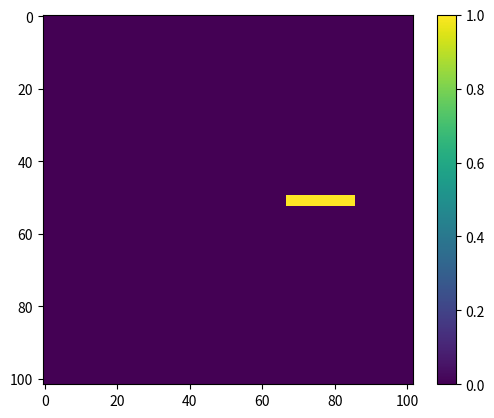
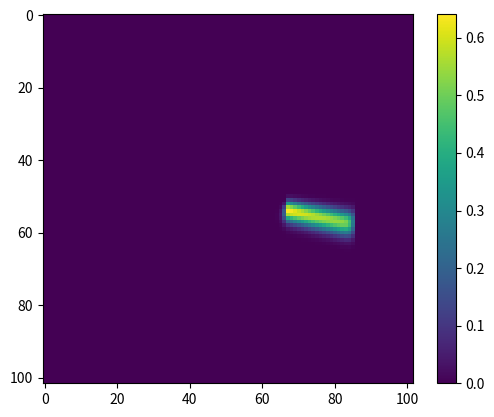
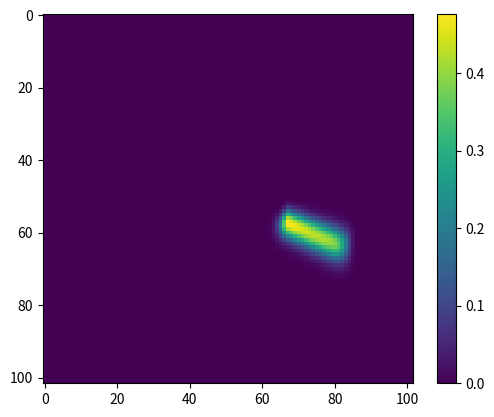
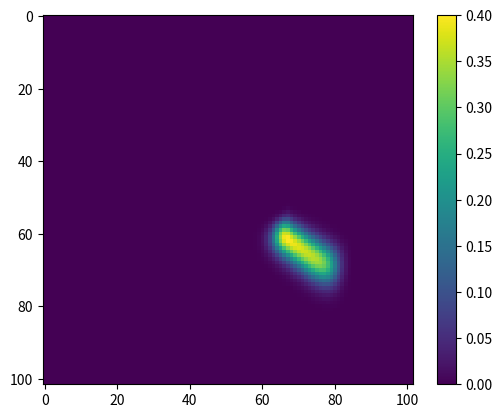
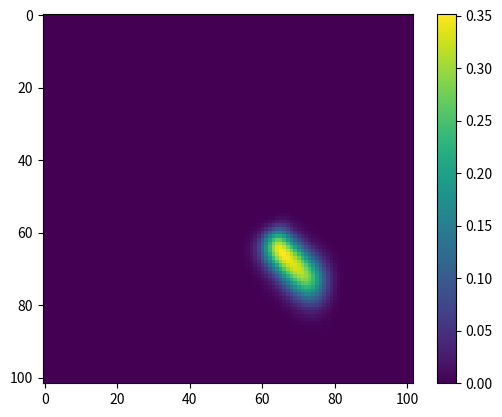

These charts were generated, in order, by the following Python code:
# -＊- coding: UTF-8 -＊-
import numpy as np
import matplotlib.pyplot as plt
import matplotlib.animation as animation
from datetime import datetime
import os

# fig = plt.figure()
# ims = []


"""
風上差分で2次元移流方程式を解く/ベクトルではなくスカラー(物質の濃度とか)の輸送
"""

x_max,y_max = 100,100
nX ,nY = 100,100
dx,dy = x_max/nX , y_max/nY
dt,nT =  0.01 ,10 #sec
c = 10 #m/s

x = np.linspace(-nX*dx/2,nX*dx/2,nX)
y = np.linspace(-nY*dy/2,nY*dy/2,nY)

x2 = np.linspace(-(nX/2+1)*dx,(nX/2+1)*dx,nX+2)
y2 = np.linspace(-(nY/2+1)*dy,(nY/2+1)*dy,nY+2)

#流れ場
def background():
    cx,cy = np.zeros([nX+2, nY+2]) , np.zeros([nX+2, nY+2])

    r = lambda i,j : max(np.sqrt( (i*dx-nX*dx/2)**2 + (j*dy-nY*dy/2)**2 ),0.1)
    omega = 1

    for i in range(nX):
        for j in range(nY):
            cx[i+1][j+1] =   omega  * (j*dy-nY*dy/2) #* 10**2 / r(i,j)**2
            cy[i+1][j+1] = - omega  * (i*dx-nX*dx/2) #* 10**2 / r(i,j)**2

    return (cx,cy)

# X, Y = np.meshgrid(x2,y2)
# U, V = background()
#
# M = np.array([[np.sqrt(U[i][j]**2+V[i][j]**2) for j in range(nX+2)] for i in range(nY+2)])
#
# plt.quiver( X, Y, U, V, M, units='x', pivot='mid',scale=10)
# plt.show()
# plt.clf()

# 初期の密度場
def initCondition() :
    rho0,k = 1,dx*nX/10
    init_rho = lambda i,j: rho0 * np.exp( -1/k**2 * ((i*dx-3*nX*dx/4)**2+(j*dy-nY*dy/2)**2))
    def init_rho2(i,j) : #棒
        if (i< (3*nX/4 +10) and i> (3*nX/4 -10)and j>(nY/2-2) and j<(nY/2+2)) : return rho0
        else: return 0

    rho = np.zeros([nX+2, nY+2])

    for i in range(nX):
        for j in range(nY):
            rho[i+1][j+1] = init_rho2(j,i)

    return rho

# plt.plot(initCondition()[50])
# plt.imshow(initCondition())
# plt.show()

def step(field) :
    rho = field
    cx,cy = background()

    f = lambda u,c,i,j: c[i][j] * u[i][j]

    f_foward = lambda u,c,i,j : 0.5 * ( ( f(u,c,i+1,j)+ f(u,c,i  ,j) ) - abs(c[i][j]) * (u[i+1][j]-u[i][j]  ) )
    f_back   = lambda u,c,i,j : 0.5 * ( ( f(u,c,i  ,j)+ f(u,c,i-1,j) ) - abs(c[i][j]) * (u[i][j]  -u[i-1][j]) )
    g_foward = lambda u,c,i,j : 0.5 * ( ( f(u,c,i,j+1)+ f(u,c,i,j  ) ) - abs(c[i][j]) * (u[i][j+1]-u[i][j]  ) )
    g_back   = lambda u,c,i,j : 0.5 * ( ( f(u,c,i  ,j)+ f(u,c,i,j-1) ) - abs(c[i][j]) * (u[i][j]  -u[i][j-1]) )

    update = lambda u,cx,cy,i,j : u[i][j] -  (dt/dx) * (f_foward(u,cx,i,j) - f_back(u,cx,i,j)) \
                                          -  (dt/dy) * (g_foward(u,cy,i,j) - g_back(u,cy,i,j)) #+ dt * cy[i][j]

    next_rho = np.zeros([nX+2, nY+2])

    # periodicX2 = lambda next_u,i : next_u[i][-2]
    # periodicY2 = lambda next_u,j : next_u[-2][j]
    # periodicX1 = lambda next_u,i : next_u[i][1]
    # periodicY1 = lambda next_u,j : next_u[1][j]

    for i in range(1,nX+1):
        for j in range(1,nY+1):
            next_rho[i][j] = update(rho,cx,cy,i,j)
            # next_v[i][j] = update(v,i,j)

    # for i in range(nX):
    #     next_u[i][0]   =periodicX2(next_u,i)
    #     next_v[i][0]   =periodicX2(next_v,i)
    #     next_u[i][-1]  =periodicX1(next_u,i)
    #     next_v[i][-1]  =periodicX1(next_v,i)
    #
    # for j in range(nY):
    #     next_u[0][j]   =periodicY2(next_u,j)
    #     next_v[0][j]   =periodicY2(next_v,j)
    #     next_u[-1][j] =periodicY1(next_u,j)
    #     next_v[-1][j] =periodicY1(next_v,j)

    return next_rho

nowtime = datetime.now().strftime('%m%d_%H%M%S')
number = 1
os.mkdir('./'+nowtime)
field = initCondition()

loop = 100
for i in range(loop):
    # X, Y = np.meshgrid(x2,y2)
    # U, V = field s
    # # U, V = initCondition()
    # M = np.array([[np.sqrt(U[i][j]**2+V[i][j]**2) for j in range(nX+2)] for i in range(nY+2)])

    if 5*i%loop == 0 :
        fig = plt.figure()
        ax = fig.add_subplot(111)
        im = ax.imshow(field, interpolation='none')
        fig.colorbar(im)
        # plt.quiver( X, Y, U, V, M, units='x', pivot='mid',scale=1)
        plt.savefig('./'+nowtime+'/'+"%03.f"%(number))
        number += 1
        plt.clf()

    new_field = step(field)
    field = new_field

# plt.show()


# plt.imshow(field)
# plt.show()

#
# plt.quiver( X, Y, U, V, M, units='x', pivot='mid',scale=1)
#
# plt.show()

# #境界のためのダミーを両端に加える
# u = [0] + initCondition + [0]
#
# res = []
# for i in range(nT):
#     if (i%40==0):
#         # res += [u[1:-1]]
#         im = plt.plot(u,label=str(i*dt)+' sec')
#         ims.append(im)
#
#     u_next = step(u)
#     u      = u_next
#
#
# # print(u)
# # plt.legend()
# plt.show()
